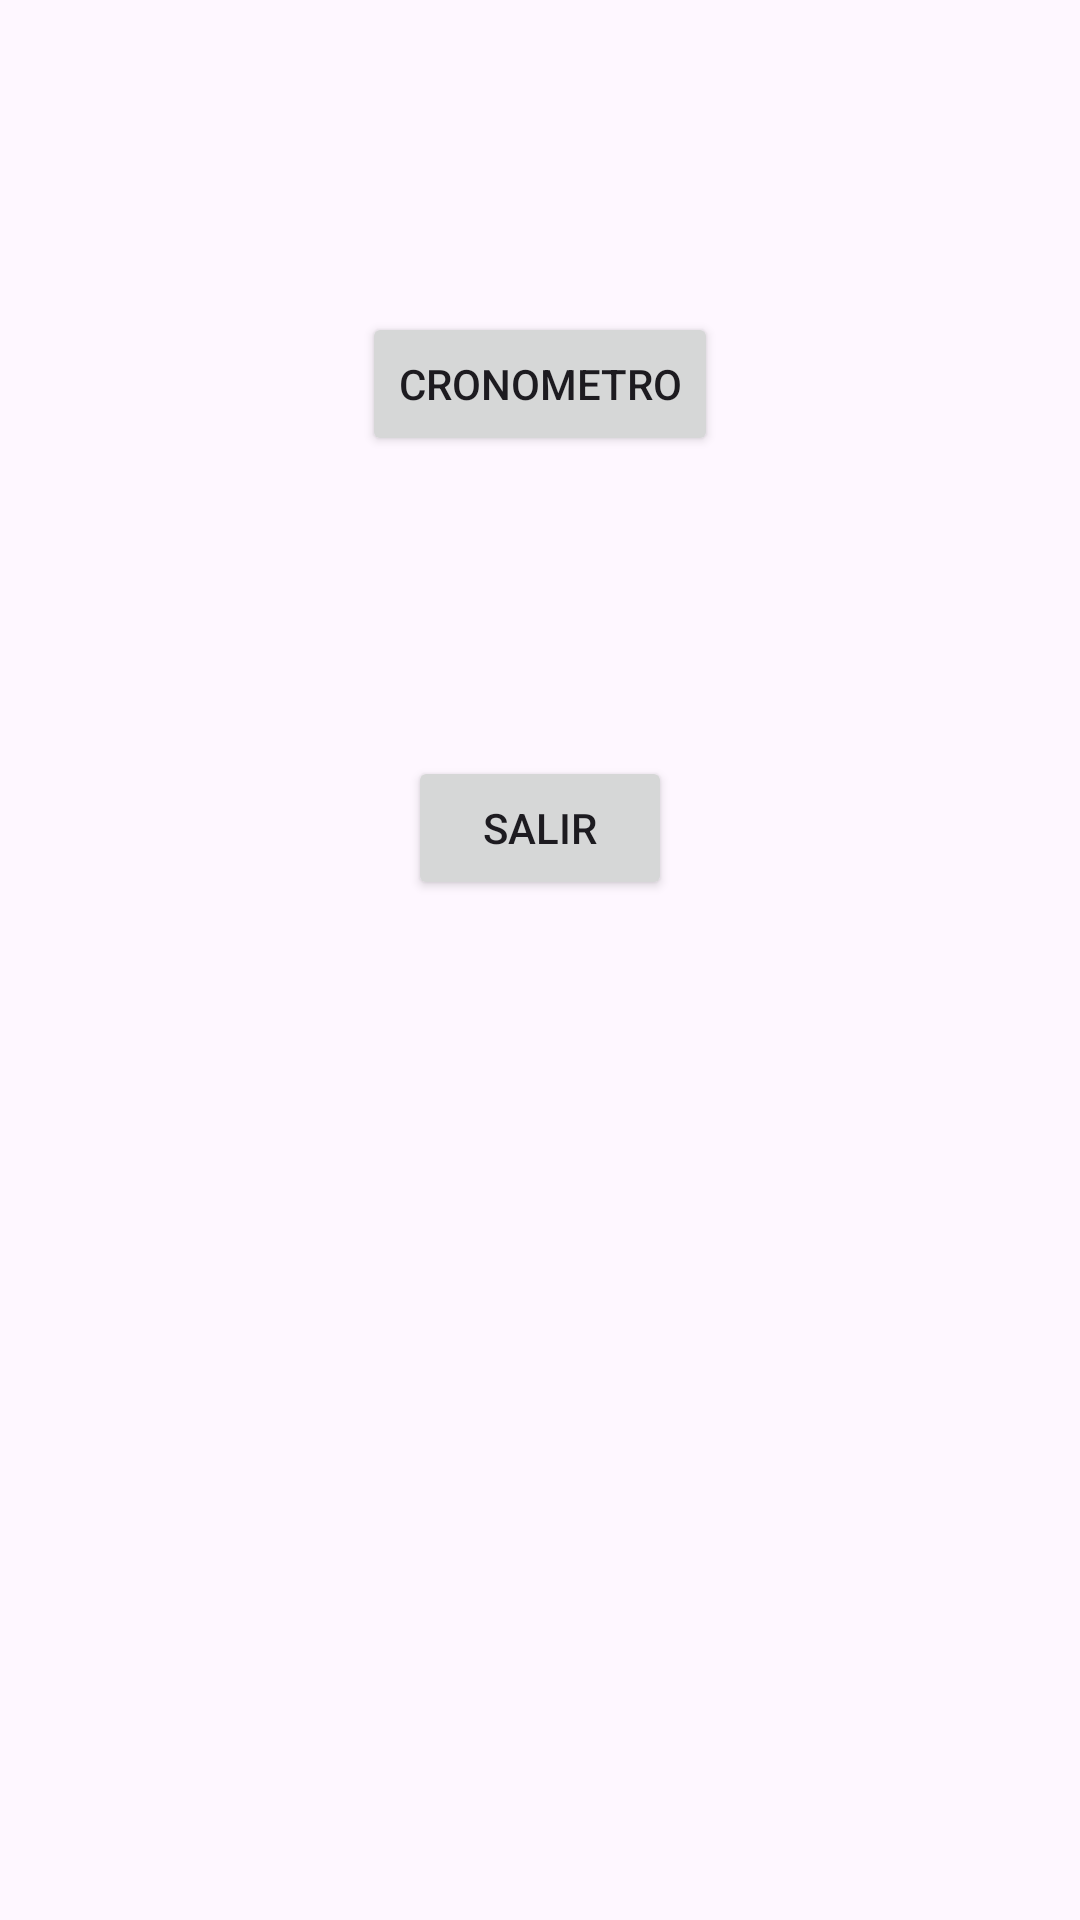

Here is an Android app screen rendered from its layout file. Give the layout XML and the strings, colors and styles it references.
<!-- AndroidManifest.xml: application theme Theme.AndresDelgado1EvExamen -->
<!-- res/layout/activity_main.xml -->
<?xml version="1.0" encoding="utf-8"?>
<androidx.constraintlayout.widget.ConstraintLayout xmlns:android="http://schemas.android.com/apk/res/android"
    xmlns:app="http://schemas.android.com/apk/res-auto"
    xmlns:tools="http://schemas.android.com/tools"
    android:layout_width="match_parent"
    android:layout_height="match_parent"
    tools:context=".MainActivity">

    <Button
        android:id="@+id/bCronometro"
        android:layout_width="wrap_content"
        android:layout_height="wrap_content"
        android:layout_marginTop="104dp"
        android:text="Cronometro"
        android:onClick="cronometro"
        app:layout_constraintEnd_toEndOf="parent"
        app:layout_constraintStart_toStartOf="parent"
        app:layout_constraintTop_toTopOf="parent" />

    <Button
        android:id="@+id/bSalir"
        android:layout_width="wrap_content"
        android:layout_height="wrap_content"
        android:layout_marginTop="100dp"
        android:text="Salir"
        app:layout_constraintEnd_toEndOf="parent"
        app:layout_constraintStart_toStartOf="parent"
        app:layout_constraintTop_toBottomOf="@+id/bCronometro" />
</androidx.constraintlayout.widget.ConstraintLayout>
<!-- resources referenced by this layout -->
<resources>
  <style name="Theme.AndresDelgado1EvExamen" parent="Base.Theme.AndresDelgado1EvExamen" />
  <style name="Base.Theme.AndresDelgado1EvExamen" parent="Theme.Material3.DayNight.NoActionBar">
          
          
  
      </style>
</resources>
